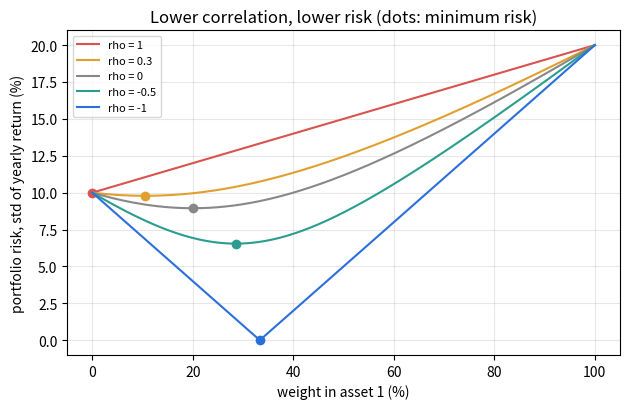
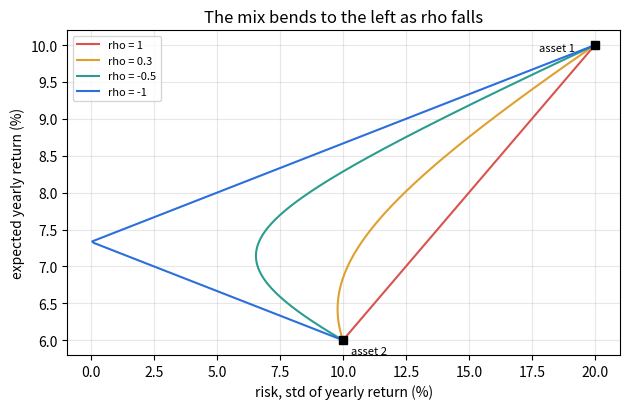

Reproduce these figures in Python, in order.
"""Session 2 (Level 2): return, risk and correlation of a two-asset portfolio.

General education only, not investment advice. Both assets are synthetic.

Run:  python start.py 2
"""
# %% [markdown]
# # Session 2: return, risk and correlation
# **A. Real-world problem.** Session 1 had shops that were exactly opposite. Real assets are
# only partly opposite. We need numbers: how much does an asset earn on average (its *mean
# return*), how much does it wobble (its *standard deviation*, our measure of risk), and how
# much do two assets move together (their *correlation* rho, between -1 and +1)? Then: how
# should we split money between two assets to get the steadiest result?
#
# **Safety note.** Both assets below are made up (Asset 1: mean 10%, std 20%; Asset 2: mean 6%,
# std 10% per year). Returns are drawn from a seeded random generator. This is a model for
# learning, NOT investment advice; real markets do not follow a fixed bell curve and past
# performance does not predict the future.
#
# **Plan.** (1) simulate returns and measure mean and std, (2) write the two-asset portfolio
# formulas and check them on sampled portfolios, (3) see how rho changes the risk, (4) find the
# minimum-risk weight and check it by scanning.

# %%
import pathlib

import numpy as np

OUT = (pathlib.Path(__file__).resolve().parent if "__file__" in globals() else pathlib.Path(".")) / "out"

MU1, SD1 = 0.10, 0.20     # asset 1: mean and standard deviation of yearly return
MU2, SD2 = 0.06, 0.10     # asset 2


# %% [markdown]
# ## Step 1: simulate returns and measure them
# We draw two bell-curve (normal) numbers z1, z2 for each simulated year, then
#
#     r1 = mu1 + s1 * z1
#     r2 = mu2 + s2 * (rho * z1 + sqrt(1 - rho^2) * z2)
#
# so r1 and r2 have the stated means and standard deviations, and their correlation is rho.
# The mean is the average of the yearly returns; the standard deviation is the typical distance
# of a year from that average.

# %%
def simulate_returns(n, rho, seed=7, mu1=MU1, s1=SD1, mu2=MU2, s2=SD2):
    """n simulated years of (r1, r2), with correlation rho. Seeded: same seed, same numbers."""
    rng = np.random.default_rng(seed)
    z1 = rng.standard_normal(n)
    z2 = rng.standard_normal(n)
    r1 = mu1 + s1 * z1
    r2 = mu2 + s2 * (rho * z1 + np.sqrt(1 - rho ** 2) * z2)
    return np.stack([r1, r2], axis=1)


def mean_std(x):
    return float(np.mean(x)), float(np.std(x))


# %% [markdown]
# ## Step 2: the two-asset portfolio
# Put weight `w` of the money in asset 1 and `1 - w` in asset 2 (both between 0 and 1).
#
#     expected return  = w mu1 + (1 - w) mu2
#     variance         = w^2 s1^2 + (1 - w)^2 s2^2 + 2 w (1 - w) rho s1 s2
#     risk (std)       = sqrt(variance)
#
# The return is just a weighted average, so mixing never changes the average in a surprising
# way. The variance has an extra last term that depends on rho: this is where diversification
# lives.

# %%
def port_return(w, mu1=MU1, mu2=MU2):
    return w * mu1 + (1 - w) * mu2


def port_var(w, rho, s1=SD1, s2=SD2):
    return w ** 2 * s1 ** 2 + (1 - w) ** 2 * s2 ** 2 + 2 * w * (1 - w) * rho * s1 * s2


def port_std(w, rho, s1=SD1, s2=SD2):
    return np.sqrt(port_var(w, rho, s1, s2))


def sampled_portfolio(returns, w):
    """Mean and variance measured on the simulated portfolio returns w r1 + (1 - w) r2."""
    p = w * returns[:, 0] + (1 - w) * returns[:, 1]
    return float(np.mean(p)), float(np.var(p))


# %% [markdown]
# ## Step 3: the effect of correlation
# * rho = +1 (move together): variance = (w s1 + (1 - w) s2)^2, so the risk is just the
#   weighted average of the two risks. No benefit.
# * rho = -1 (exactly opposite): variance = (w s1 - (1 - w) s2)^2. This is zero when
#   w s1 = (1 - w) s2, that is **w = s2 / (s1 + s2)**: the risk can vanish.
# * In between, the lower rho, the lower the risk of the mix.

# %%
def zero_variance_weight(s1=SD1, s2=SD2):
    """Weight in asset 1 that makes the variance zero when rho = -1."""
    return s2 / (s1 + s2)


# %% [markdown]
# ## Step 4: the minimum-variance weight
# Differentiate the variance with respect to w and set it to zero:
#
#     w* = (s2^2 - rho s1 s2) / (s1^2 + s2^2 - 2 rho s1 s2)
#
# The bottom is never zero unless s1 = s2 and rho = 1. We check the formula by scanning
# many weights and picking the smallest variance. Careful: w* may fall outside 0..1 for some
# inputs, which would mean borrowing or short selling; here we only look at 0..1.

# %%
def min_var_weight(rho, s1=SD1, s2=SD2):
    return (s2 ** 2 - rho * s1 * s2) / (s1 ** 2 + s2 ** 2 - 2 * rho * s1 * s2)


def scan_min_var_weight(rho, s1=SD1, s2=SD2, n=100001):
    ws = np.linspace(0.0, 1.0, n)
    return float(ws[np.argmin(port_var(ws, rho, s1, s2))])


def weight_for_return(target, mu1=MU1, mu2=MU2):
    """Weight in asset 1 that gives expected return `target` (solve w mu1 + (1-w) mu2 = target)."""
    return (target - mu2) / (mu1 - mu2)


def max_rho_for_risk(w, risk_limit, s1=SD1, s2=SD2):
    """Largest correlation for which the w-mix has std <= risk_limit (solve the variance for rho)."""
    return (risk_limit ** 2 - w ** 2 * s1 ** 2 - (1 - w) ** 2 * s2 ** 2) / (2 * w * (1 - w) * s1 * s2)


# %%
if __name__ == "__main__":
    import matplotlib.pyplot as plt

    OUT.mkdir(exist_ok=True)
    r = simulate_returns(100000, 0.3)
    for i, name in enumerate(("asset 1", "asset 2")):
        m, s = mean_std(r[:, i])
        print(f"{name}: sample mean {m:.4f}, sample std {s:.4f}")
    print(f"sample correlation {np.corrcoef(r.T)[0, 1]:.4f}")
    for w in (0.0, 0.25, 0.5, 1.0):
        m, v = sampled_portfolio(r, w)
        print(f"w={w:4.2f}: formula return {port_return(w):.4f} std {port_std(w, 0.3):.4f} | "
              f"sampled return {m:.4f} std {np.sqrt(v):.4f}")
    for rho in (1.0, 0.3, 0.0, -0.5, -1.0):
        ws = min_var_weight(rho)
        print(f"rho={rho:5.2f}: w* formula {ws:.4f}, scan {scan_min_var_weight(rho):.4f}, "
              f"std at w* {port_std(np.clip(ws, 0, 1), rho):.4f}")
    wz = zero_variance_weight()
    print(f"rho=-1 zero-variance weight {wz:.4f}: std {port_std(wz, -1.0):.2e}")
    print(f"weight for 7% return {weight_for_return(0.07):.3f}: std at rho 0.3 {port_std(0.25, 0.3):.4f}")
    print(f"max rho for std<=11% at w=0.5: {max_rho_for_risk(0.5, 0.11):.3f}")

    ws = np.linspace(0, 1, 201)
    fig, ax = plt.subplots(figsize=(6.4, 4.2))
    for rho, c in [(1.0, "#d9534f"), (0.3, "#e0a030"), (0.0, "#888888"), (-0.5, "#2a9d8f"), (-1.0, "#2a6fdb")]:
        ax.plot(100 * ws, 100 * port_std(ws, rho), color=c, label=f"rho = {rho:g}")
        wm = np.clip(min_var_weight(rho), 0, 1)
        ax.plot(100 * wm, 100 * port_std(wm, rho), "o", color=c)
    ax.set_xlabel("weight in asset 1 (%)")
    ax.set_ylabel("portfolio risk, std of yearly return (%)")
    ax.set_title("Lower correlation, lower risk (dots: minimum risk)")
    ax.grid(alpha=0.3)
    ax.legend(fontsize=8)
    fig.tight_layout()
    fig.savefig(OUT / "risk_vs_weight.png", dpi=120)

    fig2, ax2 = plt.subplots(figsize=(6.4, 4.2))
    for rho, c in [(1.0, "#d9534f"), (0.3, "#e0a030"), (-0.5, "#2a9d8f"), (-1.0, "#2a6fdb")]:
        ax2.plot(100 * port_std(ws, rho), 100 * port_return(ws), color=c, label=f"rho = {rho:g}")
    ax2.plot(100 * SD1, 100 * MU1, "ks")
    ax2.plot(100 * SD2, 100 * MU2, "ks")
    ax2.annotate("asset 1", (100 * SD1, 100 * MU1), textcoords="offset points", xytext=(-40, -4), fontsize=8)
    ax2.annotate("asset 2", (100 * SD2, 100 * MU2), textcoords="offset points", xytext=(6, -10), fontsize=8)
    ax2.set_xlabel("risk, std of yearly return (%)")
    ax2.set_ylabel("expected yearly return (%)")
    ax2.set_title("The mix bends to the left as rho falls")
    ax2.grid(alpha=0.3)
    ax2.legend(fontsize=8)
    fig2.tight_layout()
    fig2.savefig(OUT / "risk_return_curves.png", dpi=120)

# %% [markdown]
# ## Where this stops
# With more than two assets, writing every pair term by hand gets long. Session 3 uses a
# covariance matrix, many assets, and shows what diversification can and cannot remove.
